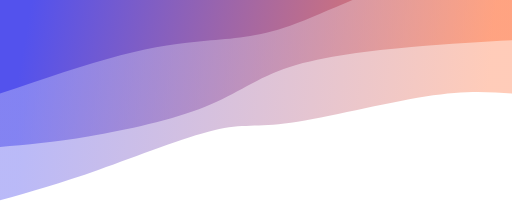
t = 0.00 s
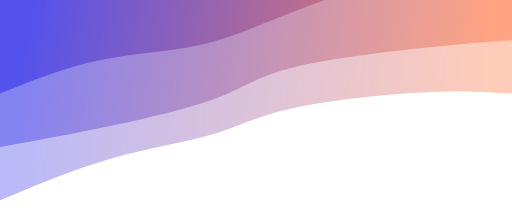
t = 0.75 s
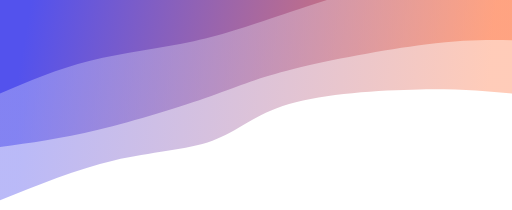
t = 1.25 s
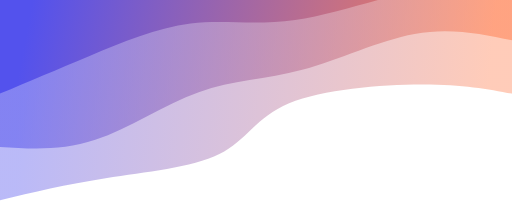
t = 2.00 s
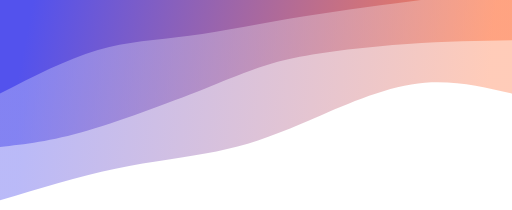
t = 2.75 s
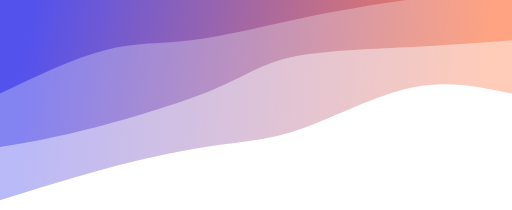
t = 3.25 s

The animated SVG that drew these frames (rendered in a browser with its animation timeline set to each time). Animation: 3 CSS @keyframes rules; one cycle of 4.00 s, repeats indefinitely.

<svg width="100%" height="100%" id="svg" viewBox="0 0 1440 590" xmlns="http://www.w3.org/2000/svg" class="transition duration-300 ease-in-out delay-150"><style>
          .path-0{
            animation:pathAnim-0 4s;
            animation-timing-function: linear;
            animation-iteration-count: infinite;
          }
          @keyframes pathAnim-0{
            0%{
              d: path("M 0,600 L 0,337 C 64.72727272727272,342.11004784689 129.45454545454544,347.2200956937799 244,329 C 358.54545454545456,310.7799043062201 522.9090909090909,269.22966507177034 622,255 C 721.0909090909091,240.7703349282297 754.9090909090908,253.86124401913875 838,234 C 921.0909090909092,214.13875598086125 1053.4545454545457,161.32535885167465 1162,123 C 1270.5454545454543,84.67464114832536 1355.272727272727,60.83732057416268 1440,37 L 1440,600 L 0,600 Z");
            }
            25%{
              d: path("M 0,600 L 0,337 C 74.55502392344496,341.62200956937795 149.11004784688993,346.24401913875596 262,344 C 374.8899521531101,341.75598086124404 526.1148325358852,332.64593301435406 627,307 C 727.8851674641148,281.35406698564594 778.4306220095693,239.17224880382778 849,217 C 919.5693779904307,194.82775119617222 1010.1626794258373,192.66507177033492 1112,166 C 1213.8373205741627,139.33492822966508 1326.9186602870814,88.16746411483254 1440,37 L 1440,600 L 0,600 Z");
            }
            50%{
              d: path("M 0,600 L 0,337 C 68.97607655502392,350.1004784688995 137.95215311004785,363.20095693779905 254,363 C 370.04784688995215,362.79904306220095 533.1674641148326,349.29665071770336 627,310 C 720.8325358851674,270.70334928229664 745.377990430622,205.61244019138755 823,167 C 900.622009569378,128.38755980861245 1031.3205741626793,116.2535885167464 1143,99 C 1254.6794258373207,81.7464114832536 1347.3397129186603,59.3732057416268 1440,37 L 1440,600 L 0,600 Z");
            }
            75%{
              d: path("M 0,600 L 0,337 C 97.54066985645932,361.04784688995215 195.08133971291863,385.0956937799043 293,363 C 390.91866028708137,340.9043062200957 489.21531100478467,272.6650717703349 579,234 C 668.7846889952153,195.33492822966508 750.0574162679427,186.24401913875596 834,177 C 917.9425837320573,167.75598086124404 1004.5550239234449,158.35885167464116 1106,135 C 1207.4449760765551,111.64114832535884 1323.7224880382776,74.32057416267942 1440,37 L 1440,600 L 0,600 Z");
            }
            100%{
              d: path("M 0,600 L 0,337 C 64.72727272727272,342.11004784689 129.45454545454544,347.2200956937799 244,329 C 358.54545454545456,310.7799043062201 522.9090909090909,269.22966507177034 622,255 C 721.0909090909091,240.7703349282297 754.9090909090908,253.86124401913875 838,234 C 921.0909090909092,214.13875598086125 1053.4545454545457,161.32535885167465 1162,123 C 1270.5454545454543,84.67464114832536 1355.272727272727,60.83732057416268 1440,37 L 1440,600 L 0,600 Z");
            }
          }</style><defs><linearGradient id="gradient" x1="0%" y1="48%" x2="100%" y2="52%"><stop offset="5%" stop-color="#ff7f50"></stop><stop offset="95%" stop-color="#5352ed"></stop></linearGradient></defs><path d="M 0,600 L 0,337 C 64.72727272727272,342.11004784689 129.45454545454544,347.2200956937799 244,329 C 358.54545454545456,310.7799043062201 522.9090909090909,269.22966507177034 622,255 C 721.0909090909091,240.7703349282297 754.9090909090908,253.86124401913875 838,234 C 921.0909090909092,214.13875598086125 1053.4545454545457,161.32535885167465 1162,123 C 1270.5454545454543,84.67464114832536 1355.272727272727,60.83732057416268 1440,37 L 1440,600 L 0,600 Z" stroke="none" stroke-width="0" fill="url(#gradient)" fill-opacity="0.4" class="transition-all duration-300 ease-in-out delay-150 path-0" transform="rotate(-180 720 300)"></path><style>
          .path-1{
            animation:pathAnim-1 4s;
            animation-timing-function: linear;
            animation-iteration-count: infinite;
          }
          @keyframes pathAnim-1{
            0%{
              d: path("M 0,600 L 0,487 C 85.90430622009566,482.5311004784689 171.80861244019133,478.0622009569378 283,468 C 394.1913875598087,457.9377990430622 530.6698564593302,442.28229665071774 625,412 C 719.3301435406698,381.71770334928226 771.5119617224882,336.8086124401914 863,300 C 954.4880382775118,263.1913875598086 1085.2822966507176,234.48325358851676 1188,217 C 1290.7177033492824,199.51674641148324 1365.3588516746413,193.25837320574163 1440,187 L 1440,600 L 0,600 Z");
            }
            25%{
              d: path("M 0,600 L 0,487 C 59.081339712918634,482.4066985645933 118.16267942583727,477.8133971291866 234,465 C 349.83732057416273,452.1866028708134 522.4306220095694,431.15311004784684 623,407 C 723.5693779904306,382.84688995215316 752.1148325358851,355.57416267942585 834,327 C 915.8851674641149,298.42583732057415 1051.1100478468902,268.5502392344498 1161,245 C 1270.8899521531098,221.44976076555022 1355.444976076555,204.2248803827751 1440,187 L 1440,600 L 0,600 Z");
            }
            50%{
              d: path("M 0,600 L 0,487 C 86.94736842105263,505.17224880382776 173.89473684210526,523.3444976076555 274,505 C 374.10526315789474,486.65550239234443 487.3684210526317,431.7942583732057 590,404 C 692.6315789473683,376.2057416267943 784.6315789473683,375.47846889952154 881,341 C 977.3684210526317,306.52153110047846 1078.1052631578948,238.29186602870814 1172,207 C 1265.8947368421052,175.70813397129186 1352.9473684210525,181.35406698564594 1440,187 L 1440,600 L 0,600 Z");
            }
            75%{
              d: path("M 0,600 L 0,487 C 94.97607655502392,479 189.95215311004785,471 301,467 C 412.04784688995215,463 539.1674641148325,463.00000000000006 621,448 C 702.8325358851675,432.99999999999994 739.3779904306219,403.00000000000006 836,363 C 932.6220095693781,322.99999999999994 1089.3205741626796,273 1200,242 C 1310.6794258373204,211 1375.33971291866,199 1440,187 L 1440,600 L 0,600 Z");
            }
            100%{
              d: path("M 0,600 L 0,487 C 85.90430622009566,482.5311004784689 171.80861244019133,478.0622009569378 283,468 C 394.1913875598087,457.9377990430622 530.6698564593302,442.28229665071774 625,412 C 719.3301435406698,381.71770334928226 771.5119617224882,336.8086124401914 863,300 C 954.4880382775118,263.1913875598086 1085.2822966507176,234.48325358851676 1188,217 C 1290.7177033492824,199.51674641148324 1365.3588516746413,193.25837320574163 1440,187 L 1440,600 L 0,600 Z");
            }
          }</style><defs><linearGradient id="gradient" x1="0%" y1="48%" x2="100%" y2="52%"><stop offset="5%" stop-color="#ff7f50"></stop><stop offset="95%" stop-color="#5352ed"></stop></linearGradient></defs><path d="M 0,600 L 0,487 C 85.90430622009566,482.5311004784689 171.80861244019133,478.0622009569378 283,468 C 394.1913875598087,457.9377990430622 530.6698564593302,442.28229665071774 625,412 C 719.3301435406698,381.71770334928226 771.5119617224882,336.8086124401914 863,300 C 954.4880382775118,263.1913875598086 1085.2822966507176,234.48325358851676 1188,217 C 1290.7177033492824,199.51674641148324 1365.3588516746413,193.25837320574163 1440,187 L 1440,600 L 0,600 Z" stroke="none" stroke-width="0" fill="url(#gradient)" fill-opacity="0.53" class="transition-all duration-300 ease-in-out delay-150 path-1" transform="rotate(-180 720 300)"></path><style>
          .path-2{
            animation:pathAnim-2 4s;
            animation-timing-function: linear;
            animation-iteration-count: infinite;
          }
          @keyframes pathAnim-2{
            0%{
              d: path("M 0,600 L 0,637 C 98.01913875598089,654.1196172248804 196.03827751196178,671.2392344497608 304,648 C 411.9617224880382,624.7607655502392 529.866028708134,561.1626794258373 624,528 C 718.133971291866,494.83732057416273 788.4976076555024,492.1100478468899 860,486 C 931.5023923444976,479.8899521531101 1004.1435406698565,470.39712918660285 1101,445 C 1197.8564593301435,419.60287081339715 1318.9282296650717,378.3014354066986 1440,337 L 1440,600 L 0,600 Z");
            }
            25%{
              d: path("M 0,600 L 0,637 C 70.27751196172247,662.4162679425838 140.55502392344494,687.8325358851674 252,677 C 363.44497607655506,666.1674641148326 516.0574162679426,619.0861244019138 626,575 C 735.9425837320574,530.9138755980862 803.2153110047847,489.822966507177 892,468 C 980.7846889952153,446.177033492823 1091.0813397129186,443.622009569378 1186,425 C 1280.9186602870814,406.377990430622 1360.4593301435407,371.688995215311 1440,337 L 1440,600 L 0,600 Z");
            }
            50%{
              d: path("M 0,600 L 0,637 C 72.47846889952152,645.1052631578948 144.95693779904303,653.2105263157895 251,632 C 357.04306220095697,610.7894736842105 496.6507177033493,560.2631578947368 610,544 C 723.3492822966507,527.7368421052632 810.4401913875599,545.7368421052632 904,534 C 997.5598086124401,522.2631578947368 1097.5885167464114,480.7894736842105 1188,443 C 1278.4114832535886,405.2105263157895 1359.2057416267944,371.10526315789474 1440,337 L 1440,600 L 0,600 Z");
            }
            75%{
              d: path("M 0,600 L 0,637 C 73.46411483253587,619.555023923445 146.92822966507174,602.11004784689 241,592 C 335.07177033492826,581.88995215311 449.7511961722488,579.1148325358852 569,559 C 688.2488038277512,538.8851674641148 812.066985645933,501.4306220095694 909,488 C 1005.933014354067,474.5693779904306 1075.9808612440193,485.16267942583727 1160,464 C 1244.0191387559807,442.83732057416273 1342.0095693779904,389.91866028708137 1440,337 L 1440,600 L 0,600 Z");
            }
            100%{
              d: path("M 0,600 L 0,637 C 98.01913875598089,654.1196172248804 196.03827751196178,671.2392344497608 304,648 C 411.9617224880382,624.7607655502392 529.866028708134,561.1626794258373 624,528 C 718.133971291866,494.83732057416273 788.4976076555024,492.1100478468899 860,486 C 931.5023923444976,479.8899521531101 1004.1435406698565,470.39712918660285 1101,445 C 1197.8564593301435,419.60287081339715 1318.9282296650717,378.3014354066986 1440,337 L 1440,600 L 0,600 Z");
            }
          }</style><defs><linearGradient id="gradient" x1="0%" y1="48%" x2="100%" y2="52%"><stop offset="5%" stop-color="#ff7f50"></stop><stop offset="95%" stop-color="#5352ed"></stop></linearGradient></defs><path d="M 0,600 L 0,637 C 98.01913875598089,654.1196172248804 196.03827751196178,671.2392344497608 304,648 C 411.9617224880382,624.7607655502392 529.866028708134,561.1626794258373 624,528 C 718.133971291866,494.83732057416273 788.4976076555024,492.1100478468899 860,486 C 931.5023923444976,479.8899521531101 1004.1435406698565,470.39712918660285 1101,445 C 1197.8564593301435,419.60287081339715 1318.9282296650717,378.3014354066986 1440,337 L 1440,600 L 0,600 Z" stroke="none" stroke-width="0" fill="url(#gradient)" fill-opacity="1" class="transition-all duration-300 ease-in-out delay-150 path-2" transform="rotate(-180 720 300)"></path></svg>
